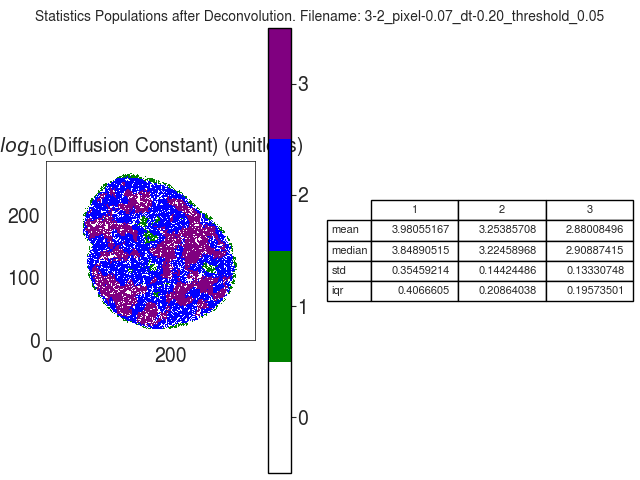

The file beside this chart, header and first rows:
D_norm
, 1, 2, 3
mean, 3.981, 3.254, 2.88
median, 3.849, 3.225, 2.909
std, 0.3546, 0.1442, 0.1333
iqr, 0.4067, 0.2086, 0.1957
